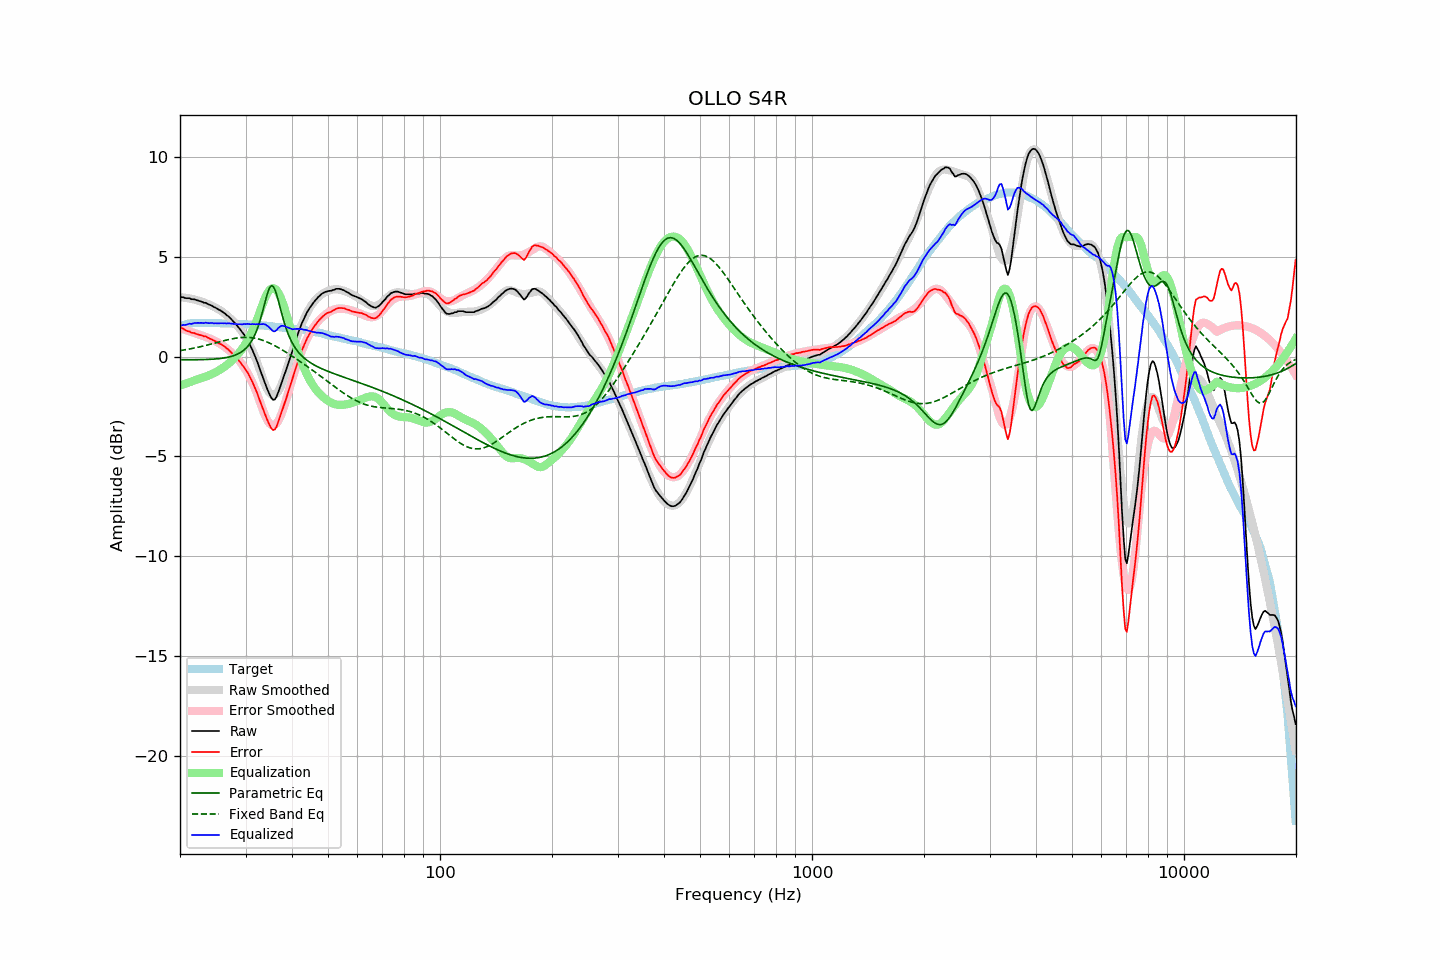

Data behind this chart, as committed beside it:
frequency, raw, error, smoothed, error_smoothed, equalization, parametric_eq, fixed_band_eq, equalized_raw, equalized_smoothed, target
20.00, 2.99, 1.47, 2.99, 1.44, -1.44, -0.15, 0.31, 1.54, 1.54, 1.52
20.20, 2.99, 1.44, 2.98, 1.41, -1.41, -0.15, 0.32, 1.57, 1.56, 1.55
20.40, 2.98, 1.41, 2.97, 1.39, -1.39, -0.15, 0.33, 1.60, 1.58, 1.58
20.61, 2.95, 1.35, 2.96, 1.36, -1.36, -0.15, 0.35, 1.59, 1.60, 1.60
20.81, 2.94, 1.31, 2.95, 1.33, -1.33, -0.15, 0.36, 1.61, 1.62, 1.63
21.02, 2.94, 1.28, 2.94, 1.30, -1.30, -0.15, 0.37, 1.64, 1.64, 1.66
21.23, 2.94, 1.27, 2.92, 1.27, -1.27, -0.15, 0.39, 1.66, 1.65, 1.67
21.44, 2.89, 1.21, 2.90, 1.24, -1.24, -0.15, 0.40, 1.64, 1.66, 1.68
21.66, 2.89, 1.20, 2.89, 1.21, -1.21, -0.15, 0.42, 1.67, 1.67, 1.69
21.87, 2.87, 1.19, 2.87, 1.18, -1.18, -0.15, 0.44, 1.69, 1.68, 1.69
22.09, 2.85, 1.15, 2.85, 1.16, -1.16, -0.15, 0.45, 1.69, 1.69, 1.70
22.31, 2.82, 1.13, 2.82, 1.13, -1.13, -0.15, 0.47, 1.70, 1.70, 1.70
22.54, 2.80, 1.10, 2.80, 1.10, -1.10, -0.15, 0.49, 1.69, 1.70, 1.70
22.76, 2.78, 1.08, 2.77, 1.08, -1.08, -0.15, 0.51, 1.70, 1.70, 1.70
22.99, 2.75, 1.06, 2.75, 1.05, -1.05, -0.14, 0.53, 1.69, 1.70, 1.69
23.22, 2.71, 1.02, 2.72, 1.02, -1.02, -0.14, 0.55, 1.68, 1.70, 1.69
23.45, 2.71, 1.02, 2.69, 0.99, -0.99, -0.14, 0.57, 1.71, 1.69, 1.69
23.69, 2.66, 0.97, 2.65, 0.96, -0.96, -0.14, 0.59, 1.69, 1.69, 1.69
23.92, 2.61, 0.93, 2.62, 0.93, -0.93, -0.13, 0.61, 1.68, 1.69, 1.69
24.16, 2.59, 0.89, 2.58, 0.90, -0.90, -0.13, 0.63, 1.69, 1.69, 1.69
24.40, 2.55, 0.86, 2.55, 0.86, -0.86, -0.12, 0.65, 1.69, 1.69, 1.69
24.65, 2.50, 0.81, 2.51, 0.82, -0.82, -0.12, 0.67, 1.67, 1.68, 1.68
24.89, 2.46, 0.78, 2.47, 0.78, -0.78, -0.11, 0.69, 1.68, 1.68, 1.68
25.14, 2.41, 0.73, 2.42, 0.74, -0.74, -0.11, 0.71, 1.67, 1.68, 1.68
25.39, 2.36, 0.68, 2.38, 0.69, -0.69, -0.10, 0.73, 1.67, 1.68, 1.68
25.65, 2.33, 0.64, 2.33, 0.65, -0.65, -0.09, 0.76, 1.68, 1.68, 1.68
25.91, 2.28, 0.61, 2.27, 0.59, -0.59, -0.08, 0.78, 1.68, 1.68, 1.67
26.16, 2.21, 0.54, 2.21, 0.54, -0.54, -0.07, 0.80, 1.68, 1.68, 1.67
26.43, 2.17, 0.50, 2.15, 0.48, -0.48, -0.05, 0.82, 1.68, 1.67, 1.67
26.69, 2.09, 0.42, 2.09, 0.42, -0.42, -0.04, 0.84, 1.66, 1.67, 1.67
26.96, 2.04, 0.37, 2.02, 0.36, -0.36, -0.02, 0.86, 1.68, 1.67, 1.67
27.23, 1.96, 0.29, 1.95, 0.29, -0.29, -0.00, 0.87, 1.67, 1.66, 1.67
27.50, 1.88, 0.21, 1.87, 0.21, -0.21, 0.02, 0.89, 1.66, 1.66, 1.67
27.77, 1.78, 0.13, 1.79, 0.14, -0.14, 0.04, 0.91, 1.65, 1.66, 1.66
28.05, 1.69, 0.04, 1.71, 0.06, -0.06, 0.07, 0.92, 1.64, 1.65, 1.66
28.33, 1.61, -0.03, 1.62, -0.03, 0.03, 0.10, 0.93, 1.64, 1.65, 1.64
28.62, 1.51, -0.14, 1.53, -0.12, 0.12, 0.14, 0.95, 1.63, 1.65, 1.64
28.90, 1.41, -0.23, 1.42, -0.22, 0.22, 0.18, 0.96, 1.63, 1.64, 1.64
29.19, 1.31, -0.33, 1.32, -0.32, 0.32, 0.23, 0.96, 1.63, 1.64, 1.63
29.48, 1.19, -0.45, 1.20, -0.43, 0.43, 0.29, 0.97, 1.63, 1.63, 1.64
29.78, 1.10, -0.53, 1.08, -0.55, 0.55, 0.35, 0.97, 1.64, 1.63, 1.63
30.08, 0.96, -0.67, 0.95, -0.68, 0.68, 0.42, 0.97, 1.63, 1.62, 1.63
30.38, 0.84, -0.78, 0.81, -0.81, 0.81, 0.51, 0.97, 1.65, 1.62, 1.62
30.68, 0.68, -0.94, 0.65, -0.96, 0.96, 0.61, 0.97, 1.64, 1.61, 1.62
30.99, 0.51, -1.10, 0.49, -1.12, 1.12, 0.72, 0.96, 1.63, 1.61, 1.61
31.30, 0.35, -1.26, 0.31, -1.29, 1.29, 0.85, 0.95, 1.64, 1.60, 1.60
31.61, 0.16, -1.45, 0.13, -1.47, 1.47, 1.00, 0.94, 1.63, 1.60, 1.60
31.93, -0.04, -1.63, -0.07, -1.67, 1.67, 1.18, 0.92, 1.63, 1.59, 1.59
32.24, -0.24, -1.82, -0.29, -1.88, 1.88, 1.38, 0.91, 1.64, 1.59, 1.58
32.57, -0.47, -2.05, -0.51, -2.10, 2.10, 1.61, 0.88, 1.62, 1.58, 1.58
32.89, -0.70, -2.27, -0.75, -2.32, 2.32, 1.87, 0.86, 1.63, 1.57, 1.58
33.22, -0.92, -2.48, -0.98, -2.55, 2.55, 2.16, 0.84, 1.64, 1.57, 1.57
33.55, -1.13, -2.69, -1.21, -2.77, 2.77, 2.46, 0.81, 1.64, 1.56, 1.56
33.89, -1.34, -2.90, -1.41, -2.96, 2.96, 2.77, 0.78, 1.62, 1.55, 1.55
34.23, -1.56, -3.12, -1.59, -3.13, 3.13, 3.07, 0.75, 1.57, 1.55, 1.55
34.57, -1.75, -3.29, -1.73, -3.27, 3.27, 3.32, 0.71, 1.51, 1.54, 1.54
34.92, -1.94, -3.47, -1.84, -3.37, 3.37, 3.49, 0.67, 1.42, 1.53, 1.53
35.27, -2.08, -3.61, -1.90, -3.43, 3.43, 3.57, 0.64, 1.34, 1.52, 1.53
35.62, -2.16, -3.68, -1.93, -3.44, 3.44, 3.52, 0.60, 1.28, 1.52, 1.51
35.97, -2.14, -3.64, -1.91, -3.41, 3.41, 3.38, 0.55, 1.27, 1.51, 1.50
... 635 more rows
